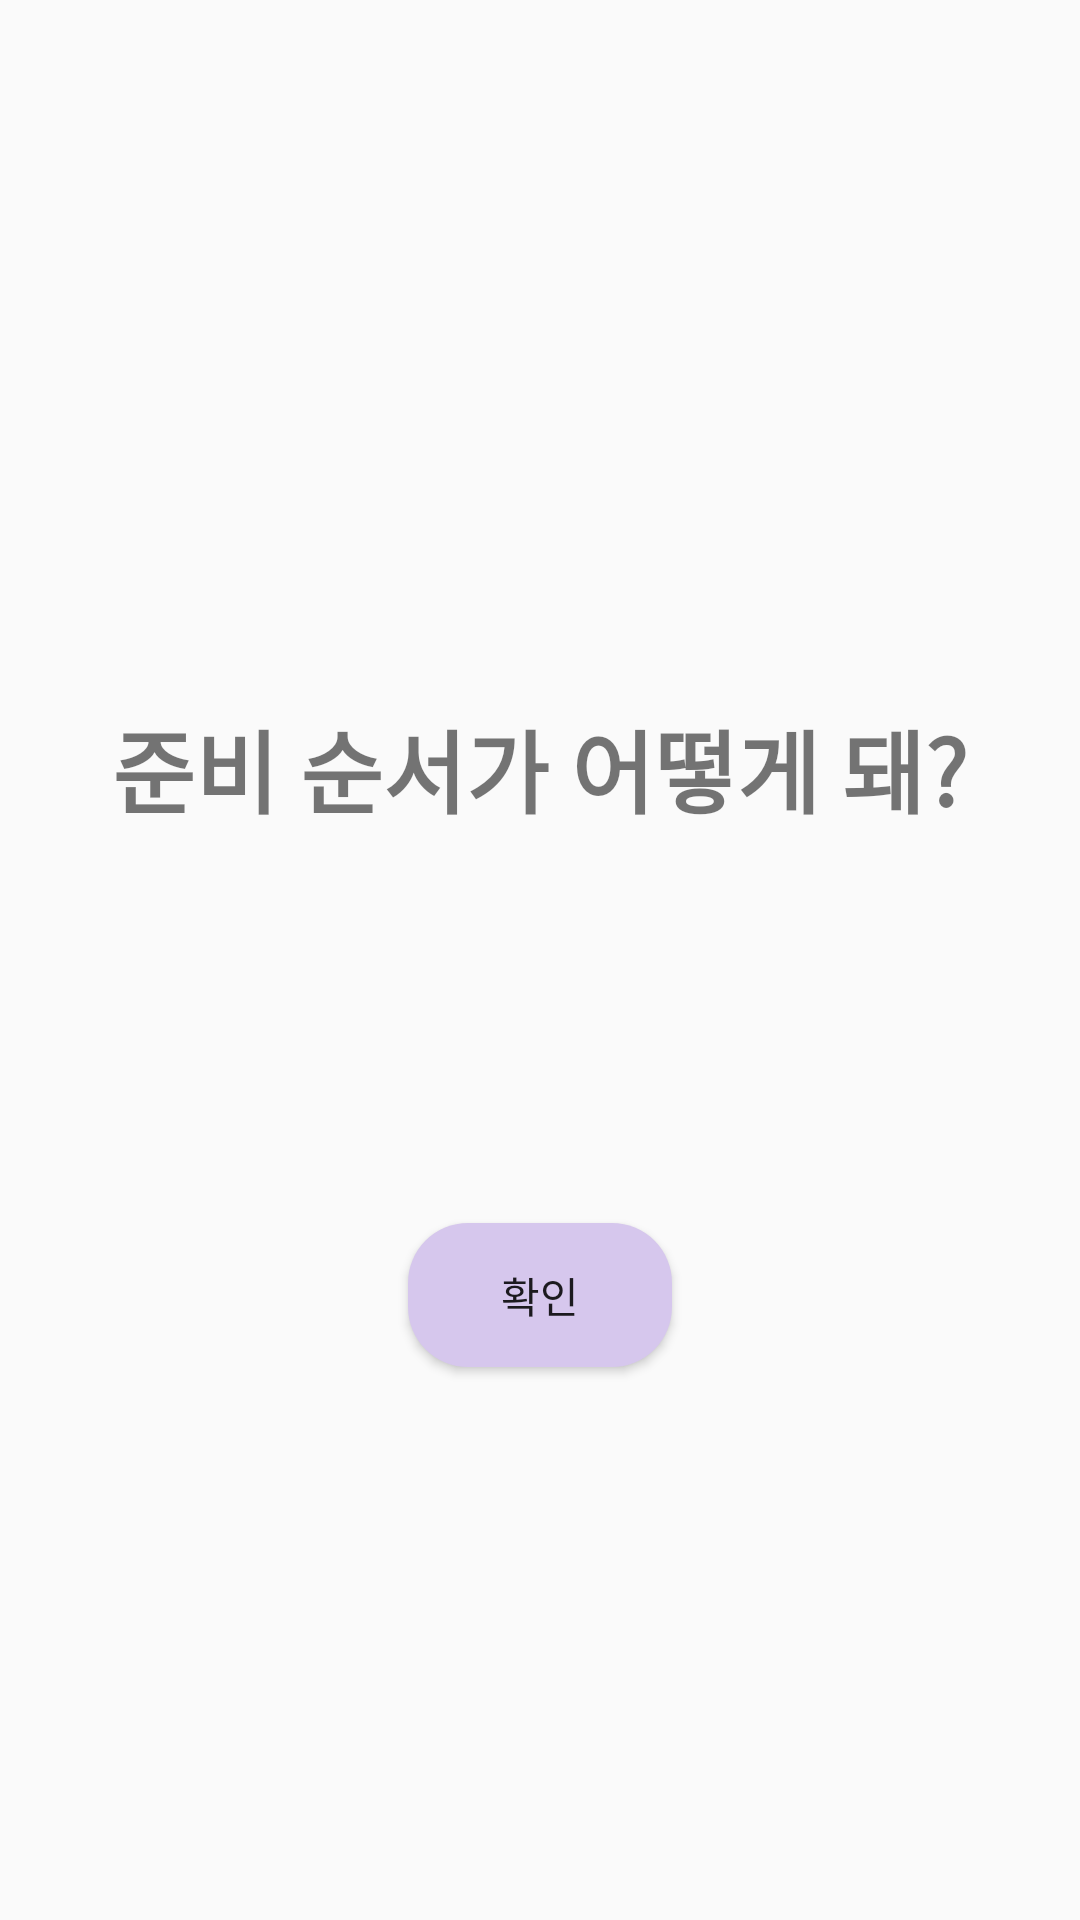

Write the Android layout XML for this screen, with the resource values it uses.
<!-- AndroidManifest.xml: application theme AppTheme -->
<!-- res/layout/activity_set_order.xml -->
<?xml version="1.0" encoding="utf-8"?>
<LinearLayout xmlns:android="http://schemas.android.com/apk/res/android"
    xmlns:app="http://schemas.android.com/apk/res-auto"
    xmlns:tools="http://schemas.android.com/tools"
    android:layout_width="match_parent"
    android:layout_height="match_parent"
    tools:context=".SetOrderActivity"
    android:orientation="vertical"
    android:gravity="center">

    <TextView
        android:layout_width="wrap_content"
        android:layout_height="wrap_content"
        android:id="@+id/inputTime"
        android:textSize="30dp"
        android:layout_marginTop="50dp"
        android:layout_marginBottom="70dp"
        android:textStyle="bold"
        android:text="준비 순서가 어떻게 돼?"/>

    <ListView
        android:id="@+id/listView"
        android:layout_width="match_parent"
        android:layout_height="wrap_content" />

    <Button
        android:id="@+id/btnOk"
        android:layout_width="wrap_content"
        android:layout_height="wrap_content"
        android:layout_gravity="center"
        android:layout_marginTop="60dp"
        android:text="확인"
        android:background="@drawable/btn_rounded"/>

</LinearLayout>
<!-- resources referenced by this layout -->
<resources>
  <!-- drawable btn_rounded (drawable) -->
  <?xml version="1.0" encoding="utf-8"?>
  <shape xmlns:android="http://schemas.android.com/apk/res/android">
      <solid android:color="#D6C7ED"/>
      <corners
          android:bottomLeftRadius="20dp"
          android:bottomRightRadius="20dp"
          android:topLeftRadius="20dp"
          android:topRightRadius="20dp"/>
  </shape>
  <style name="AppTheme" parent="Theme.AppCompat.Light.NoActionBar" />
</resources>
